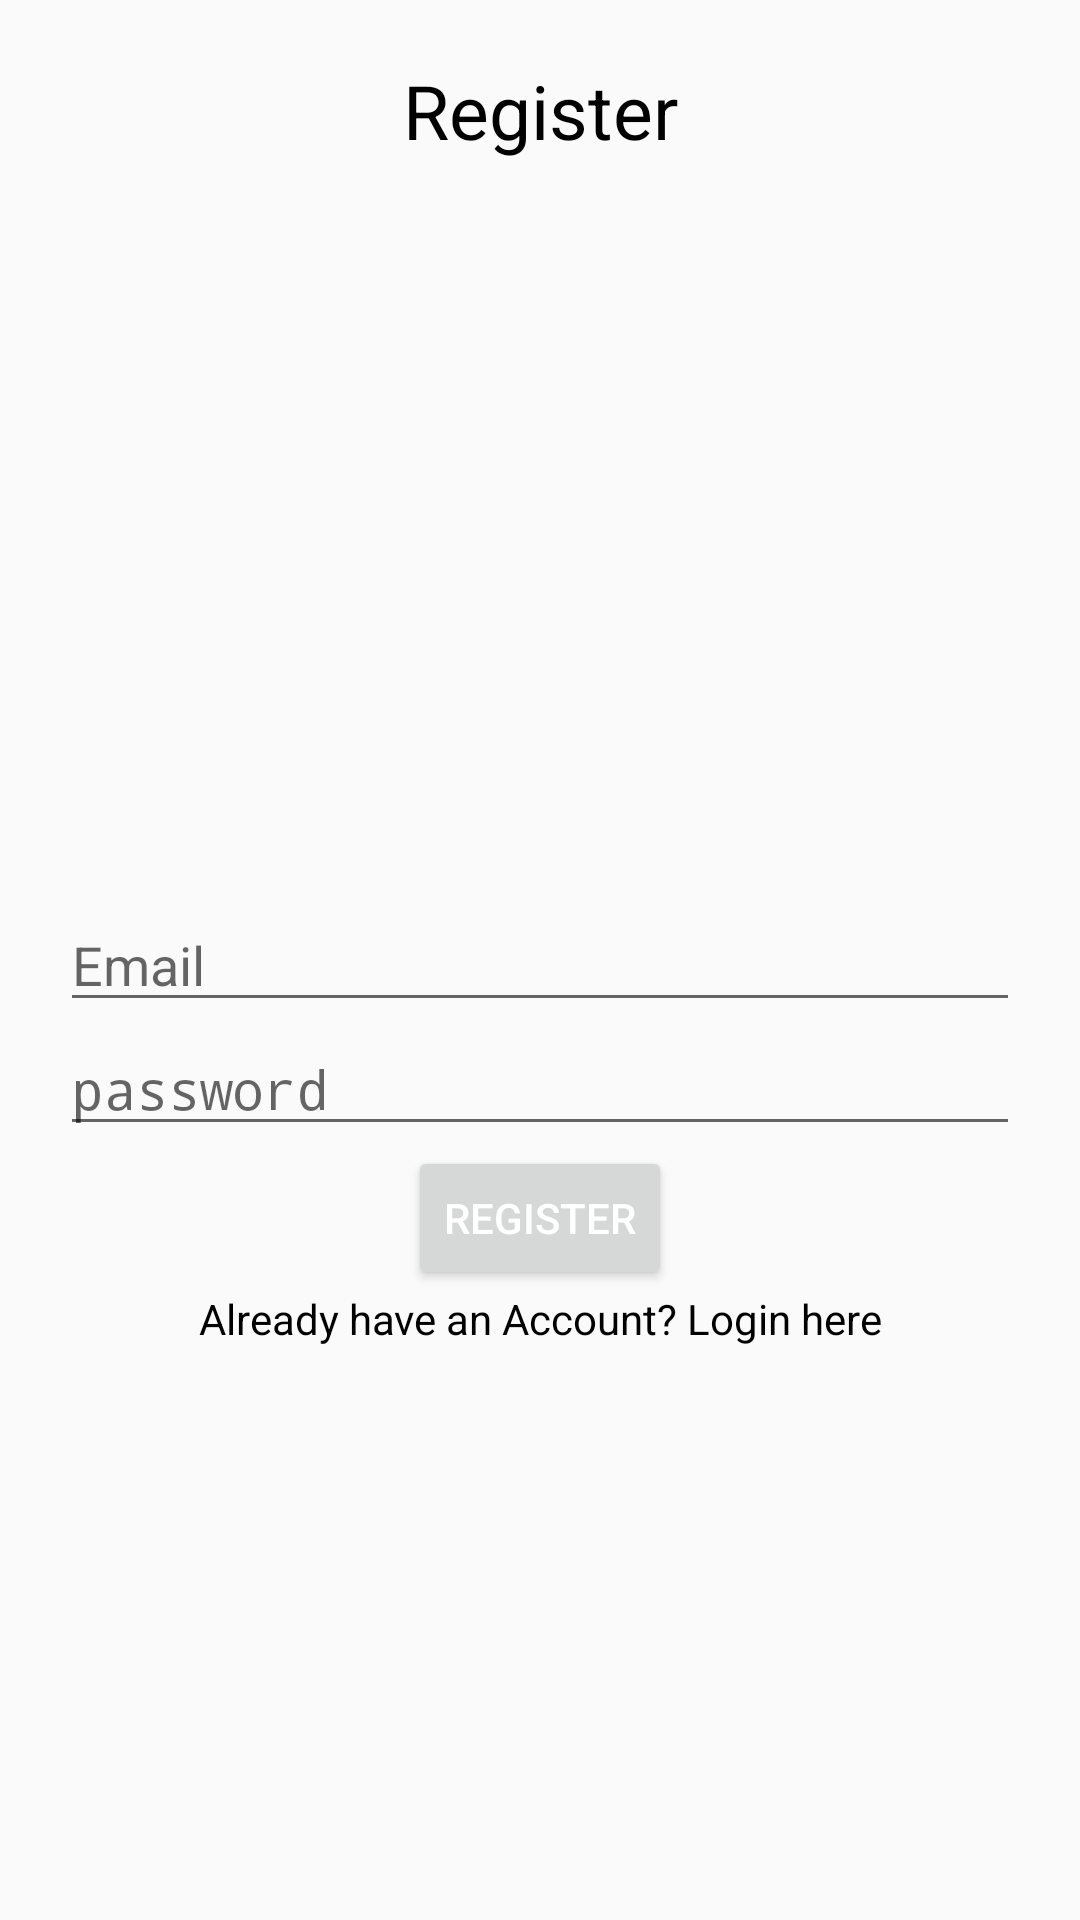

This screen was rendered from an Android layout file. Write that file and the resources it references.
<!-- AndroidManifest.xml: application theme AppTheme -->
<!-- res/layout/activity_register.xml -->
<?xml version="1.0" encoding="utf-8"?>
<RelativeLayout xmlns:android="http://schemas.android.com/apk/res/android"
    xmlns:app="http://schemas.android.com/apk/res-auto"
    xmlns:tools="http://schemas.android.com/tools"
    android:layout_width="match_parent"
    android:layout_height="match_parent"
    android:padding="20dp"
    tools:context=".RegisterActivity">
    <TextView
        android:layout_width="match_parent"
        android:layout_height="wrap_content"
        android:text="Register"
        android:textAlignment="center"
        android:textColor="@color/colourBlack"
        android:textSize="25sp"
        android:gravity="center_horizontal" />

   <EditText
       android:layout_width="match_parent"
       android:layout_height="wrap_content"
       android:layout_centerHorizontal="true"
       android:layout_centerVertical="true"
       android:id="@+id/emailEt"
       android:hint="Email"
       />

    <EditText
        android:id="@+id/passwordEt"
        android:layout_width="match_parent"
        android:layout_height="wrap_content"
        android:layout_below="@id/emailEt"
        android:hint="password"
        android:layout_centerHorizontal="true"
        android:layout_centerVertical="true"
        android:inputType="textPassword" />

    <Button
        android:id="@+id/registerbtn"
        android:text="Register"
        android:layout_below="@id/passwordEt"
        style="@style/TextAppearance.AppCompat.Widget.Button.Colored"
        android:layout_centerHorizontal="true"
        android:layout_width="wrap_content"
        android:layout_height="wrap_content"
        />
    <TextView
        android:id="@+id/have_accountTv"
        android:layout_width="match_parent"
        android:layout_height="wrap_content"
        android:text="Already have an Account? Login here"
        android:textAlignment="center"
        android:gravity="center_horizontal"
        android:layout_below="@id/registerbtn"
        android:textColor="@color/colourBlack"/>





</RelativeLayout>
<!-- resources referenced by this layout -->
<resources>
  <color name="colourBlack">#000</color>
  <style name="AppTheme" parent="Theme.AppCompat.Light.DarkActionBar">
          
          <item name="colorPrimary">@color/colorPrimary</item>
          <item name="colorPrimaryDark">@color/colorPrimaryDark</item>
          <item name="colorAccent">@color/colorAccent</item>
      </style>
  <color name="colorPrimary">#9b1ac9</color>
  <color name="colorPrimaryDark">#710d95</color>
  <color name="colorAccent">#9b1ac9</color>
</resources>
